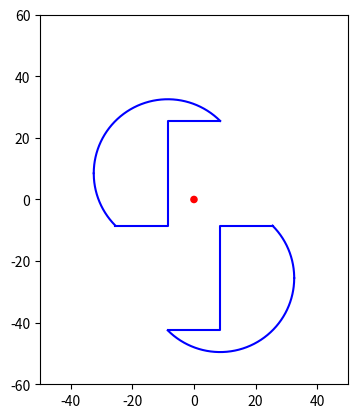

Source code (Python):
import matplotlib.pyplot as plt
from matplotlib.patches import Circle
import numpy as np
# create data
x = [-8.5,8.5,8.5,25.5]
y = [-42.5,-42.5,-8.5,-8.5]

x1 = np.linspace(25.5, 32.5416, 1000)
y1 = np.sqrt(17**2*2 -(x1 - 8.5)**2)-25.5

x2 = np.linspace(-8.5, 32.5416, 1000)
y2 = -np.sqrt(17**2*2 -(x2 - 8.5)**2)-25.5

x3 = [8.5,-8.5,-8.5,-25.5]
y3 = [25.5,25.5,-8.5,-8.5]

x4 = np.linspace(8.5, -32.5416, 1000)
y4 = np.sqrt(17**2*2 -(x4 + 8.5)**2) + 8.5

x5 = np.linspace(-32.5416, -25.5, 1000)
y5 = -np.sqrt(17**2*2 -(x5 + 8.5)**2) + 8.5

# create a figure 
fig, ax = plt.subplots()
ax.set_aspect('equal') # Set the aspect ratio to 1:1


circle = Circle((0, 0), radius=1, edgecolor='red', facecolor='red')

# Add the circle to the axes
ax.add_artist(circle)

# Set the axis limits
ax.set_xlim(-50, 50)
ax.set_ylim(-60, 60)
# plot data on the axis
ax.plot(x,y, color= 'blue')
ax.plot(x1,y1, color= 'blue')
ax.plot(x2,y2, color= 'blue')
ax.plot(x3,y3, color= 'blue')
ax.plot(x4,y4, color= 'blue')
ax.plot(x5,y5, color= 'blue')

# show the plot
plt.show()